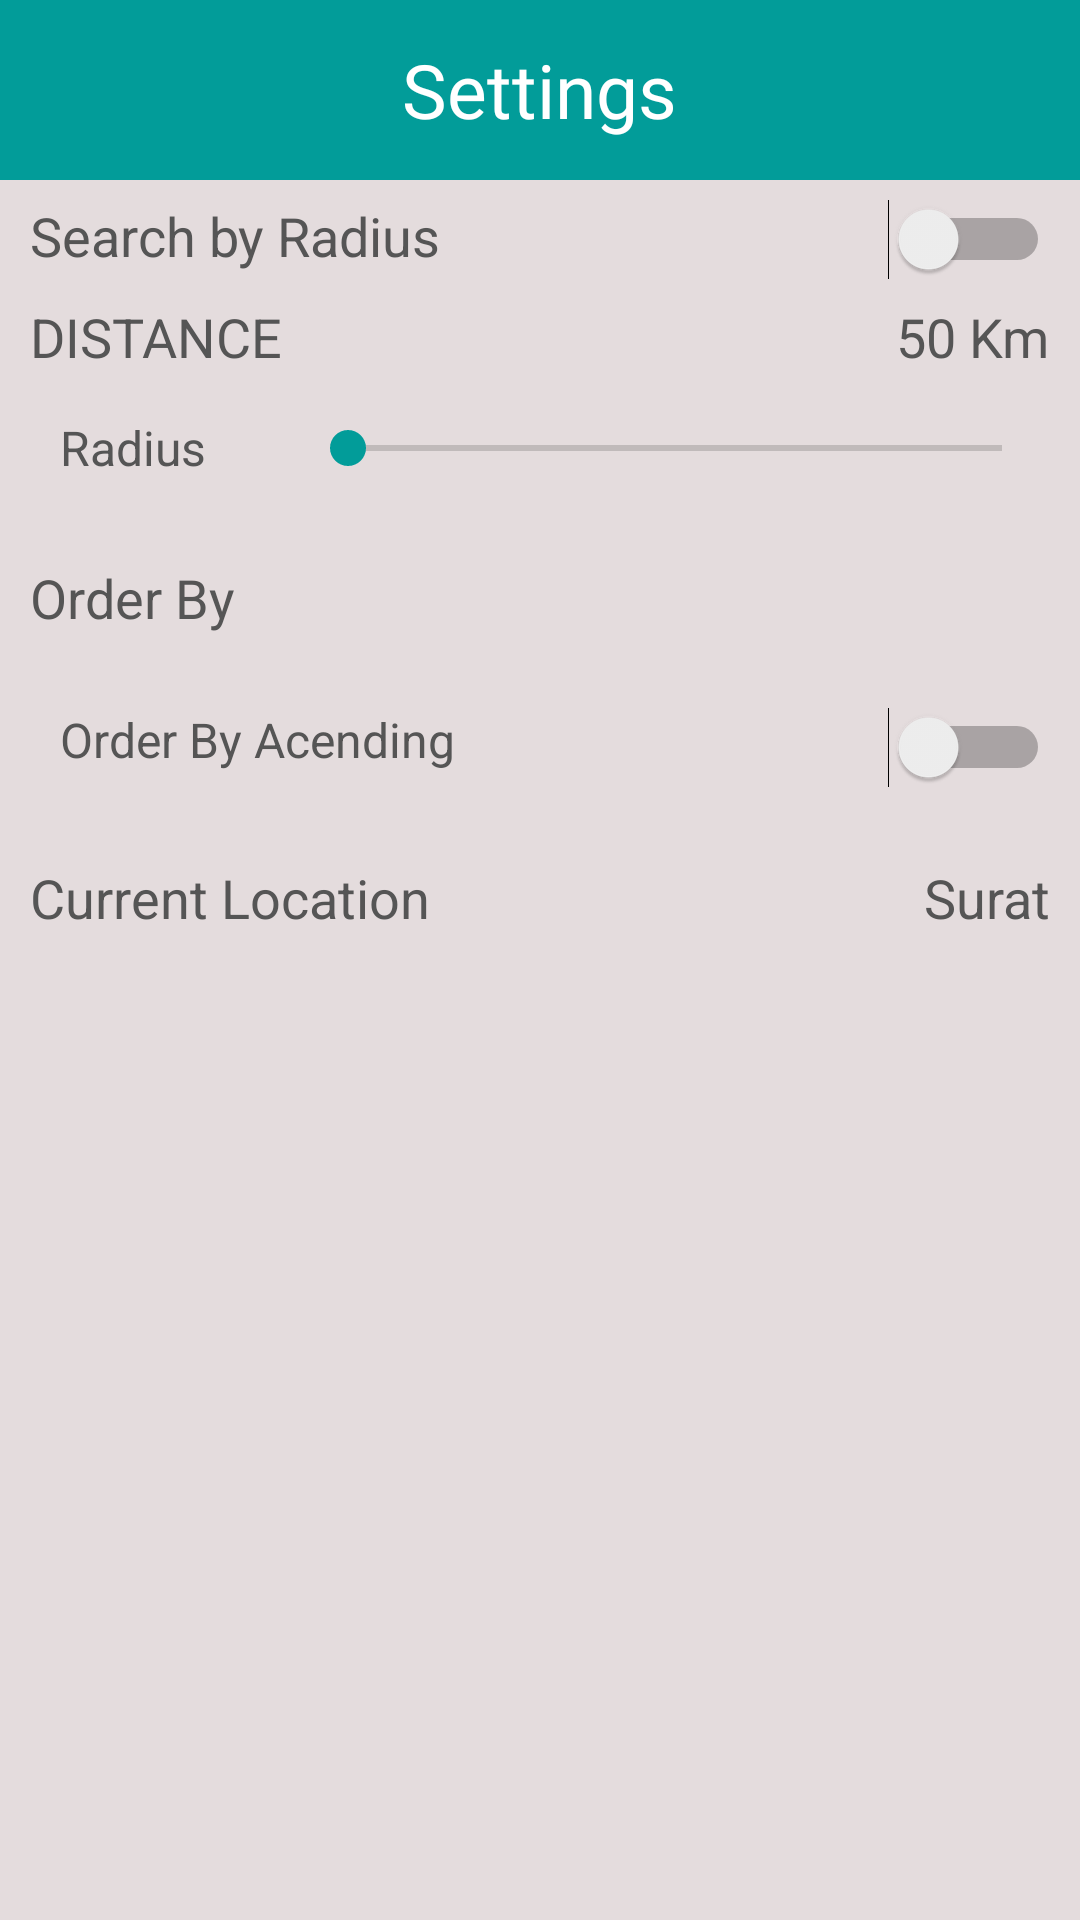

Here is an Android app screen rendered from its layout file. Give the layout XML and the strings, colors and styles it references.
<!-- AndroidManifest.xml: application theme AppTheme -->
<!-- res/layout/activity_setting.xml -->
<?xml version="1.0" encoding="utf-8"?>
<RelativeLayout xmlns:android="http://schemas.android.com/apk/res/android"
    xmlns:tools="http://schemas.android.com/tools"
    android:layout_width="match_parent"
    android:layout_height="match_parent"
    android:background="@color/fragmentbackground"
    tools:context="com.Cityapp.cityCare.Setting">

    <RelativeLayout
        android:layout_width="fill_parent"
        android:layout_height="60dp"
        android:background="@color/colorheader"
        android:id="@+id/relativeLayout2">

        <TextView
            android:id="@+id/txt_settingtitle"
            android:layout_width="wrap_content"
            android:layout_height="wrap_content"
            android:layout_centerInParent="true"
            android:fontFamily="@font/acme"
            android:gravity="center"
            android:text="@string/setting"
            android:textColor="#FFF"
            android:textSize="25sp" />
    </RelativeLayout>

    <RelativeLayout
        android:layout_width="match_parent"
        android:layout_height="match_parent"
        android:layout_below="@+id/relativeLayout2"
        android:layout_centerHorizontal="true">

        <RelativeLayout
            android:id="@+id/rl_distance_on"
            android:layout_width="match_parent"
            android:layout_height="wrap_content"
            android:layout_alignParentTop="true"
            android:layout_alignParentLeft="true"
            android:layout_alignParentStart="true"
            android:layout_marginStart="10dp"
            android:layout_marginEnd="10dp">


            <RelativeLayout
                android:id="@+id/rl_distance_on_title"
                android:layout_width="match_parent"
                android:layout_height="40dp"
                android:layout_alignParentTop="true"
                android:layout_centerHorizontal="true"
                android:gravity="center">


                <TextView
                    android:layout_width="wrap_content"
                    android:layout_height="wrap_content"
                    android:text="@string/distance_onoff"
                    android:textSize="18sp"
                    android:textColor="#555555"
                    android:id="@+id/txt_distanceontitle"
                    android:layout_alignParentTop="true"
                    android:layout_alignParentLeft="true"
                    android:layout_alignParentStart="true"
                    tools:ignore="RelativeOverlap" />

                <Switch
                    android:layout_width="wrap_content"
                    android:layout_height="wrap_content"
                    android:id="@+id/Sw_radius_onoff"
                    android:layout_alignTop="@+id/txt_distanceontitle"
                    android:layout_alignParentRight="true"
                    android:layout_alignParentEnd="true" />

            </RelativeLayout>

        </RelativeLayout>

        <RelativeLayout
            android:id="@+id/rl_distance"
            android:layout_width="match_parent"
            android:layout_height="wrap_content"
            android:layout_alignParentLeft="true"
            android:layout_alignParentStart="true"
            android:layout_below="@+id/rl_distance_on"
            android:layout_marginStart="10dp"
            android:layout_marginEnd="10dp">


            <RelativeLayout
                android:id="@+id/rl_distancetitle"
                android:layout_width="wrap_content"
                android:layout_height="wrap_content"
                android:layout_alignParentTop="true"
                android:layout_centerHorizontal="true"
                android:gravity="center">

                <TextView
                    android:id="@+id/txt_distancetitle"
                    android:layout_width="wrap_content"
                    android:layout_height="wrap_content"
                    android:layout_alignParentStart="true"
                    android:layout_alignParentTop="true"
                    android:text="@string/distance"
                    android:textColor="#555555"
                    android:textSize="18sp"
                    tools:ignore="RelativeOverlap" />

                <TextView
                    android:id="@+id/txt_radius"
                    android:layout_width="wrap_content"
                    android:layout_height="wrap_content"
                    android:layout_alignParentTop="true"
                    android:layout_alignParentEnd="true"
                    android:text="@string/distance_setting_txt"
                    android:textColor="#555555"
                    android:textSize="18sp"
                    tools:ignore="RelativeOverlap" />


            </RelativeLayout>

            <RelativeLayout
                android:layout_width="match_parent"
                android:layout_height="50dp"
                android:layout_below="@+id/rl_distancetitle"
                android:layout_centerHorizontal="true"
                android:gravity="center"
                android:background="@drawable/setting_readiusbg">


                <TextView
                    android:layout_width="wrap_content"
                    android:layout_height="wrap_content"
                    android:text="@string/radius"
                    android:id="@+id/txt_radiustitle"
                    android:textSize="16sp"
                    android:layout_marginLeft="10dp"
                    android:textColor="#555555"
                    android:layout_centerVertical="true"
                    android:layout_alignParentLeft="true"
                    android:layout_alignParentStart="true"
                    android:layout_marginStart="10dp"
                    tools:ignore="RelativeOverlap" />

                <SeekBar
                    android:layout_width="250dp"
                    android:layout_height="wrap_content"
                    android:id="@+id/seekBar"
                    android:layout_centerVertical="true"
                    android:layout_alignParentRight="true"
                    android:layout_alignParentEnd="true" />
            </RelativeLayout>
        </RelativeLayout>

        <RelativeLayout
            android:id="@+id/rl_orderby"
            android:layout_width="match_parent"
            android:layout_height="wrap_content"
            android:layout_marginStart="10dp"
            android:layout_marginEnd="10dp"
            android:layout_below="@+id/rl_distance"
            android:layout_centerHorizontal="true">

            <RelativeLayout
                android:id="@+id/relativeLayout3"
                android:layout_width="match_parent"
                android:layout_height="50dp"
                android:layout_alignParentTop="true"
                android:layout_centerHorizontal="true"
                android:gravity="center_vertical" >

                <TextView
                    android:layout_width="wrap_content"
                    android:layout_height="wrap_content"
                    android:text="@string/orderby"
                    android:textColor="#555555"
                    android:textSize="18sp"
                    android:id="@+id/txt_orderbytitle"
                    android:layout_alignParentTop="true"
                    android:layout_alignParentLeft="true"
                    android:layout_alignParentStart="true" />
            </RelativeLayout>

            <RelativeLayout
                android:layout_width="match_parent"
                android:layout_height="50dp"
                android:layout_below="@+id/relativeLayout3"
                android:layout_centerHorizontal="true"
                android:gravity="center_vertical"
                android:background="@drawable/setting_readiusbg" >
                android:layout_width="match_parent"
                android:layout_height="50dp"
                android:layout_below="@+id/relativeLayout3"
                android:layout_centerHorizontal="true"
                android:gravity="center_vertical"
                android:background="@drawable/setting_readiusbg
                <TextView
                    android:layout_width="wrap_content"
                    android:layout_height="wrap_content"
                    android:text="@string/orderby_accending"
                    android:id="@+id/txt_orderby"
                    android:textSize="16sp"
                    android:textColor="#555555"
                    android:layout_marginLeft="10dp"
                    android:layout_centerVertical="true"
                    android:layout_alignParentLeft="true"
                    android:layout_alignParentStart="true"
                    android:layout_marginStart="10dp"
                    tools:ignore="RelativeOverlap" />

                <Switch
                    android:layout_width="wrap_content"
                    android:layout_height="wrap_content"
                    android:id="@+id/Sw_OrderBy"
                    android:layout_alignTop="@+id/txt_orderby"
                    android:layout_alignParentRight="true"
                    android:layout_alignParentEnd="true" />

            </RelativeLayout>
        </RelativeLayout>

        <RelativeLayout
            android:id="@+id/relativeLayout5"
            android:layout_width="match_parent"
            android:layout_height="wrap_content"
            android:layout_below="@+id/rl_orderby"
            android:layout_marginStart="10dp"
            android:layout_marginEnd="10dp"
            android:layout_centerHorizontal="true">

            <RelativeLayout
                android:id="@+id/relativeLayout4"
                android:layout_width="match_parent"
                android:layout_height="50dp"
                android:layout_alignParentTop="true"
                android:layout_centerHorizontal="true"
                android:gravity="center_vertical" >

                <TextView
                    android:layout_width="wrap_content"
                    android:layout_height="wrap_content"
                    android:text="@string/currentlocation"
                    android:textSize="18sp"
                    android:textColor="#555555"
                    android:id="@+id/txt_currentlocationtitle"
                    android:layout_alignParentLeft="true"
                    android:layout_alignParentStart="true" />

                <TextView
                    android:layout_width="wrap_content"
                    android:layout_height="wrap_content"
                    android:text="@string/setting_city_name"
                    android:textColor="#555555"
                    android:textSize="18sp"
                    android:id="@+id/txt_city"
                    android:layout_alignParentRight="true"
                    android:layout_alignParentEnd="true"
                    tools:ignore="RelativeOverlap" />
            </RelativeLayout>

            <RelativeLayout
                android:layout_width="match_parent"
                android:layout_height="wrap_content"
                android:layout_marginBottom="8dp"
                android:layout_below="@+id/relativeLayout4"
                android:layout_centerHorizontal="true"
                android:gravity="center_vertical"
                android:padding="5dp"
                android:background="@drawable/settingcurrentlocationbg" >

                <ListView
                    android:layout_width="fill_parent"
                    android:layout_height="fill_parent"
                    android:id="@+id/listCity" />
            </RelativeLayout>
        </RelativeLayout>
    </RelativeLayout>

</RelativeLayout>
<!-- resources referenced by this layout -->
<resources>
  <color name="colorheader">#029C99</color>
  <color name="fragmentbackground">#E4DCDD</color>
  <string name="currentlocation" tools:ignore="MissingTranslation">Current Location</string>
  <string name="distance">DISTANCE</string>
  <string name="distance_onoff" tools:ignore="MissingTranslation">Search by Radius</string>
  <string name="distance_setting_txt" tools:ignore="MissingTranslation">50 Km</string>
  <string name="orderby" tools:ignore="MissingTranslation">Order By</string>
  <string name="orderby_accending" tools:ignore="MissingTranslation">Order By Acending</string>
  <string name="radius" tools:ignore="MissingTranslation">Radius</string>
  <string name="setting" tools:ignore="MissingTranslation">Settings</string>
  <string name="setting_city_name" tools:ignore="MissingTranslation">Surat</string>
  <style name="AppTheme" parent="Theme.AppCompat.Light.DarkActionBar">
          
          <item name="colorPrimary">@color/colorPrimary</item>
          <item name="colorPrimaryDark">#029C99</item>
          <item name="colorAccent">#029C99</item>
  
      </style>
  <color name="colorPrimary">#3ADDCE</color>
</resources>
